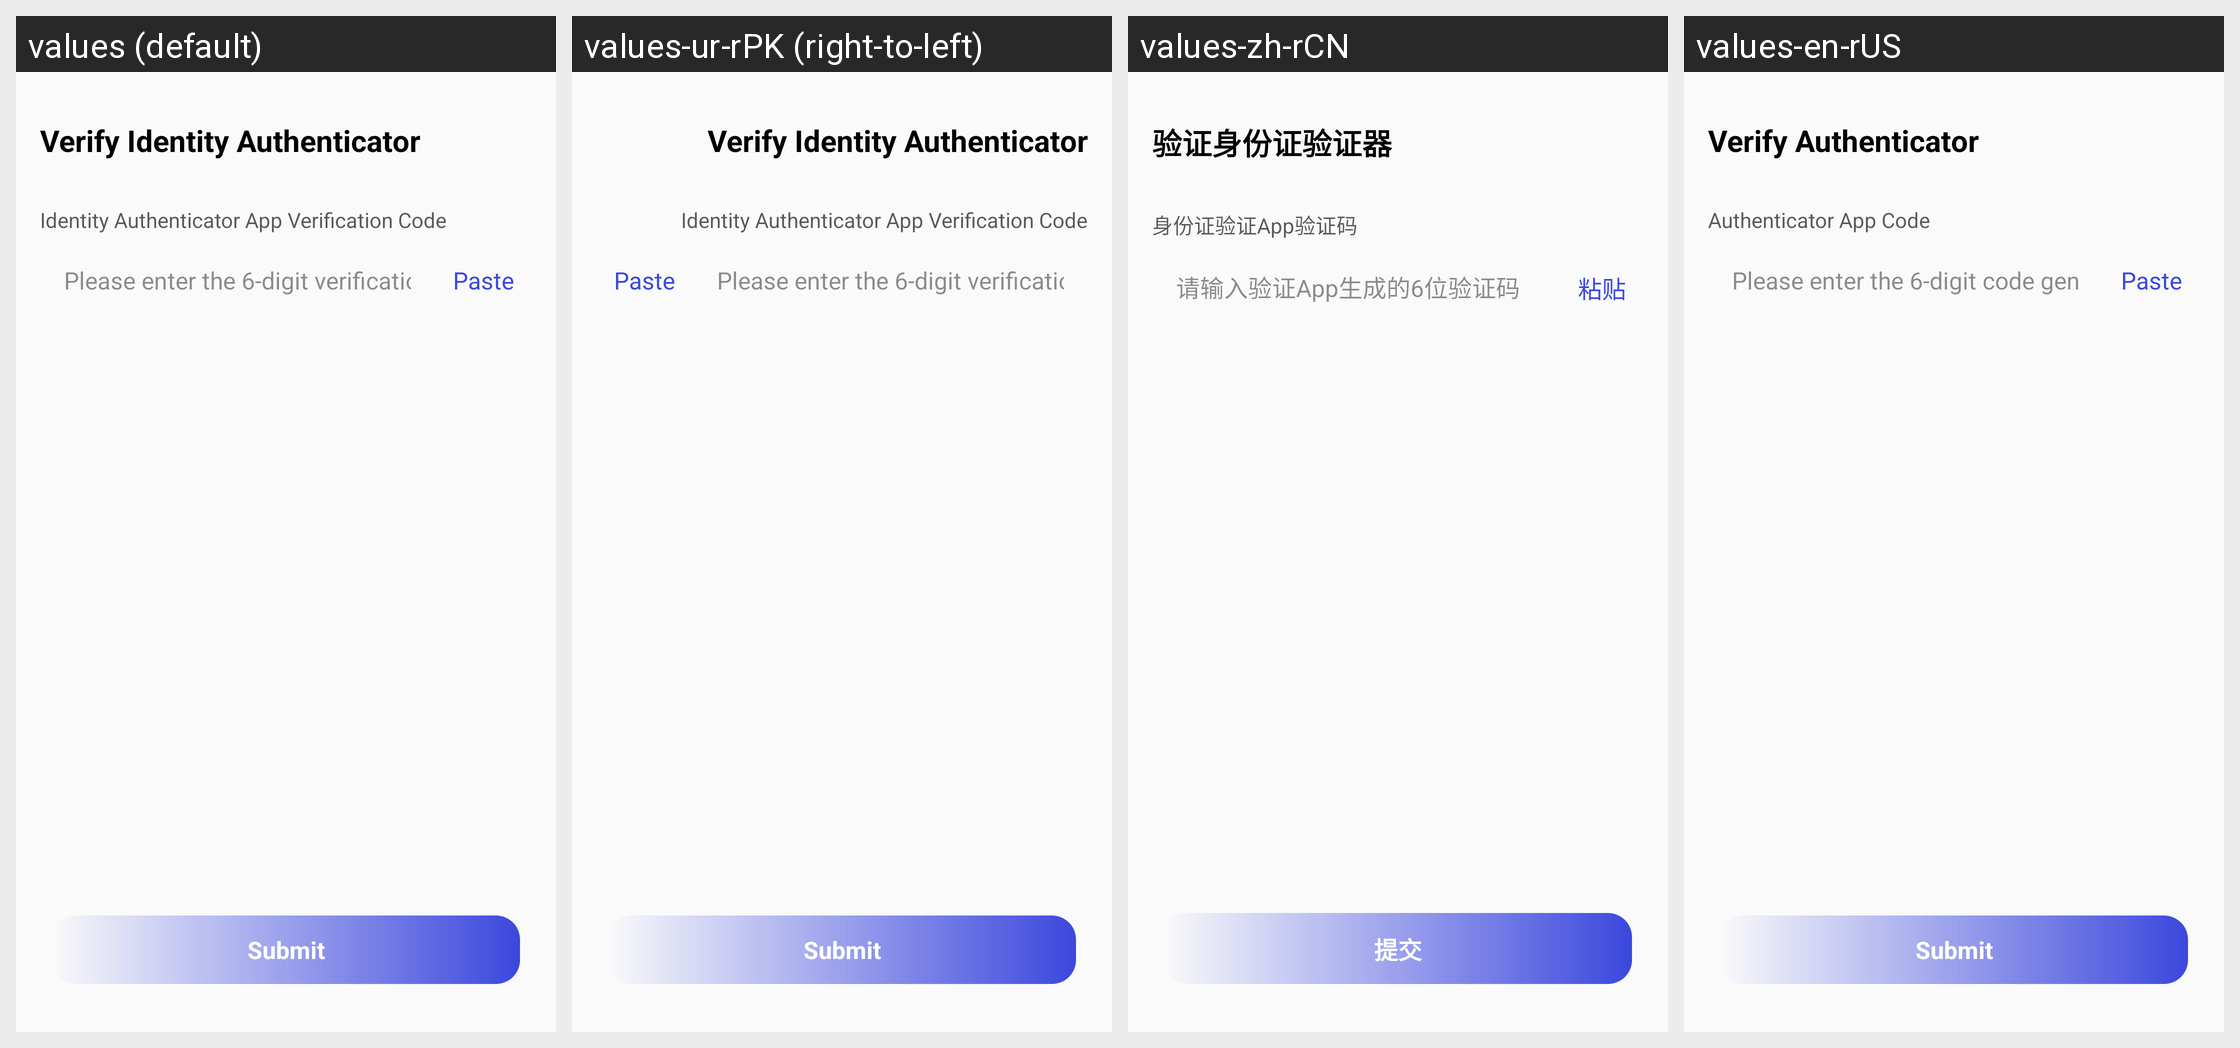

Translations of the strings shown on this Android screen, per locale in the grid:
Android screen res/layout/activity_auth_broad_step_2.xml rendered under 4 locales, left to right: values (default), values-ur-rPK (right-to-left), values-zh-rCN, values-en-rUS. Device: Nexus 5 (rendered at 1080×1920; each locale shown at half size, 540×960, under a caption strip naming it); theme Theme.VoiceChat.
Other locales in the repository, not shown: values-ar-rEG, values-bn-rBD, values-de-rDE, values-el-rGR, values-es-rES, values-fr, values-ha-rNG, values-he-rIL, values-hi-rIN, values-in-rID, values-it-rIT, values-ja-rJP, values-jv-rID, values-ko-rKR, values-lo-rLA, values-mn-rMN, values-ms-rMY, values-my-rMM, values-ne-rNP, values-pa-rIN, values-pl-rPL, values-pt-rPT, values-ro-rRO, values-ru-rRU, values-sw-rKE, values-th-rTH, values-tl-rPH, values-tr-rTR, values-uk-rUA, values-vi-rVN, values-zh-rTW, values-zu-rZA.
Strings drawn on this screen, with the default value and each locale's value (text and hints the layout hard-codes, and strings that could not be matched under every locale, appear in the picture but are not listed):

mine_google_auth_des_6
  values: Verify Identity Authenticator
  values-ur-rPK: Verify Identity Authenticator  [not translated; the default value is used]
  values-zh-rCN: 验证身份证验证器
  values-en-rUS: Verify Authenticator

mine_google_auth_des_7
  values: Identity Authenticator App Verification Code
  values-ur-rPK: Identity Authenticator App Verification Code  [not translated; the default value is used]
  values-zh-rCN: 身份证验证App验证码
  values-en-rUS: Authenticator App Code

mine_google_auth_des_8
  values: Please enter the 6-digit verification code generated by the authenticator app
  values-ur-rPK: Please enter the 6-digit verification code generated by the authenticator app  [not translated; the default value is used]
  values-zh-rCN: 请输入验证App生成的6位验证码
  values-en-rUS: Please enter the 6-digit code generated by the authenticator app

mine_google_auth_copy
  values: Paste
  values-ur-rPK: Paste  [not translated; the default value is used]
  values-zh-rCN: 粘贴
  values-en-rUS: Paste

mine_google_auth_submit
  values: Submit
  values-ur-rPK: Submit  [not translated; the default value is used]
  values-zh-rCN: 提交
  values-en-rUS: Submit
